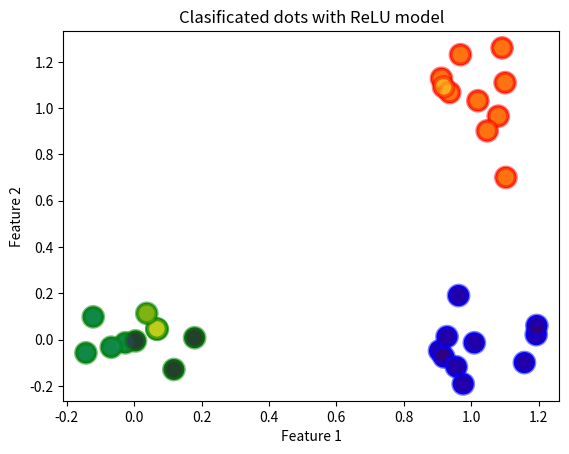

Here is the Python script that generated this plot:
import matplotlib.pyplot as plt
import numpy as np


def generate_cloud(num_points_per_class, sigma=0.1):
    range_cloud = 2
    center = (np.random.randint(range_cloud), np.random.randint(range_cloud))
    cloud = []
    for _ in range(num_points_per_class):
        x = center[0] + np.random.normal(scale=sigma)
        y = center[1] + np.random.normal(scale=sigma)
        new_point = (x, y)
        cloud.append(new_point)

    return cloud

num_points_per_class = 10
cloud_1 = generate_cloud(num_points_per_class)
cloud_2 = generate_cloud(num_points_per_class)
cloud_3 = generate_cloud(num_points_per_class)


x = np.array(cloud_1 + cloud_2 + cloud_3)
colors = ["b"] * len(cloud_1) + ["g"] * len(cloud_2) + ["r"] * len(cloud_3)


plt.scatter(x[:, 0], x[:, 1], c=colors, s=200)
plt.title("Dots before run Perceptron")
plt.xlabel("Feature 1")
plt.ylabel("Feature 2")
plt.show()


# expected results
s = np.array(
    [(1, 0, 0) for _ in cloud_1]
    + [(0, 1, 0) for _ in cloud_2]
    + [(0, 0, 1) for _ in cloud_3]
)


def relu(h):
    return h if h > 0 else 0


def relu_derivative(h):
    return 1 if h > 0 else 0


def gradient_descent(e, s, eta=0.02, num_epochs=1000):
    M, n_e = e.shape
    n_s = s.shape[1]

    # Set weights
    w = np.random.randn(n_s, n_e) * 0.1

    h = np.zeros((n_s, M))

    # Gradient descent iterations
    for _ in range(num_epochs):
        for m in range(M):
            for j in range(n_s):
                h[j, m] = 0.0
                for i in range(n_e):
                    h[j, m] += w[j, i] * e[m, i]

        E = 0.0
        for m in range(M):
            for p in range(n_s):
                A = relu(h[p, m]) - s[m, p]
                B = A * relu_derivative(h[p, m])
                E += A * A
                for q in range(n_e):
                    w[p, q] -= eta * B * e[m, q]
    return w


eta = 0.02
epochs = 1000

# Train model
w = gradient_descent(x, s, eta=eta, num_epochs=epochs)

# Visualize dots and classes
def pred(w, g, x):
    n_s = w.shape[0]
    n_e = len(x)

    y = np.zeros(n_s)
    for j in range(n_s):
        h = 0.0
        for i in range(n_e):
            h += w[j, i] * x[i]
        y[j] = g(h)
    return y


M, n_e = x.shape
n_s = s.shape[1]
new_classes = np.zeros(M)

for m in range(M):
    y = pred(w, relu, x[m, :])
    new_classes[m] = np.argmax(y)

plt.scatter(
    x[:, 0],
    x[:, 1],
    c=new_classes,
    cmap="viridis",
    alpha=0.5,
    linewidth=3,
    edgecolors=colors,
    s=200,
)
plt.title("Clasificated dots with ReLU model")
plt.xlabel("Feature 1")
plt.ylabel("Feature 2")
plt.show()
